Run: headless pygame with SDL's dummy video driver; simulated clock (each Clock.tick advances the game by its frame time, no real sleeping); random seed 0; keys injected as events and as key.get_pressed() state; mouse plan: one left click at the window centre at the start of phase 2, then a move to the lower-right quarter at the start of phase 3.
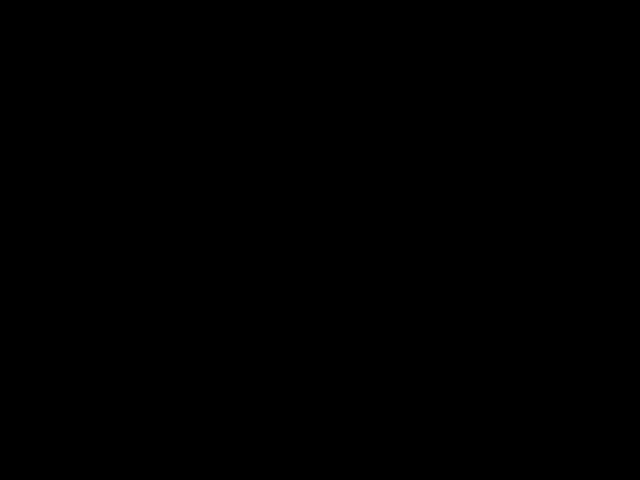
Frame 1 of 4 · flips 1–60 · no input
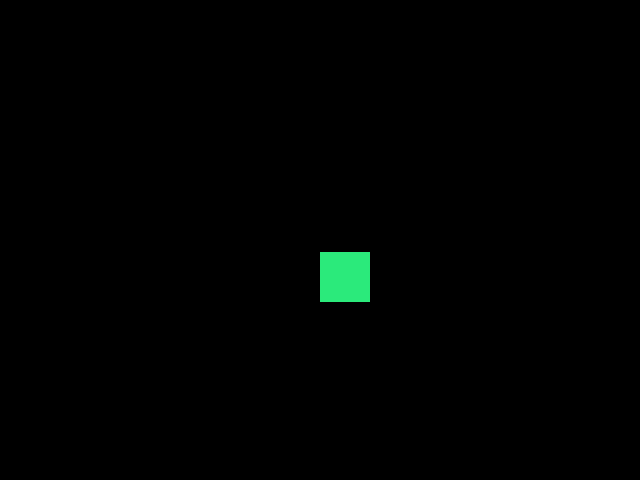
Frame 2 of 4 · flips 61–180 · clicked the window centre · tapped SPACE, RETURN · held RIGHT (→), D
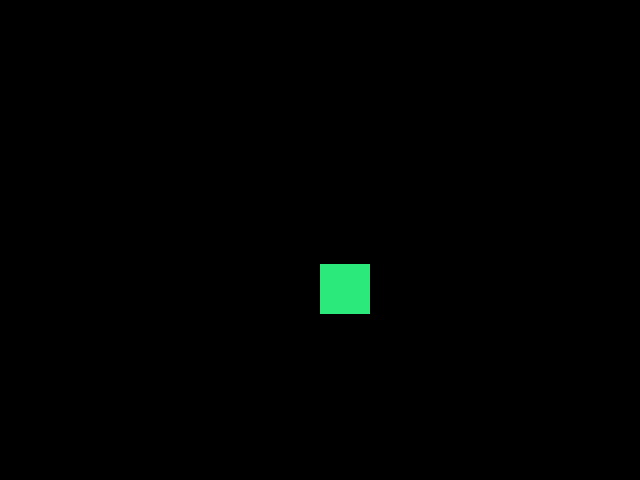
Frame 3 of 4 · flips 181–300 · moved the mouse to the lower-right quarter · held DOWN (↓), S
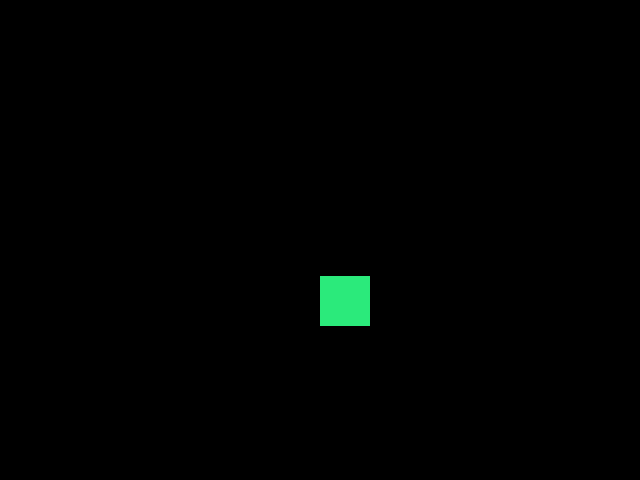
Frame 4 of 4 · flips 301–420 · held LEFT (←), A, UP (↑), W

The pygame program that drew these frames:

import pygame
import sys
import time
import random

WINDOW_WIDTH = 640
WINDOW_HEIGHT = 480

canvas = pygame.display.set_mode((WINDOW_WIDTH, WINDOW_HEIGHT))
box_position = (100, 100)
box_size = 50
left_button_clicked = False


class Box(pygame.Rect):
    # ((left, top), (width, height))
    def __init__(self, left_top, width_height):
        super().__init__(left_top, width_height)
        self.n_left = float(left_top[0])
        self.n_top = float(left_top[1])
        self.n_width = float(width_height[0])
        self.n_height = float(width_height[1])
        self.n_center = (self.n_left + self.n_width/2, self.n_top+self.n_height/2)

    def move(self, x, y):
        self.n_center = (self.n_center[0] + x, self.n_center[1] + y)
        self.center = self.n_center

    def move_to(self, new_position):
        self.n_center = new_position
        self.center = new_position
boxes = []

while True:
    # Events handler
    for event in pygame.event.get():
        if event.type == pygame.QUIT:
            sys.exit(0)
        elif event.type == pygame.MOUSEBUTTONDOWN:
            left_button_clicked = True
            box_position = pygame.mouse.get_pos()

            # Rect((left, top), (width, height))
            boxes.append(Box(box_position, (box_size, box_size)))

        elif event.type == pygame.MOUSEMOTION:
            box_position = pygame.mouse.get_pos()
        elif event.type == pygame.MOUSEBUTTONUP:
            left_button_clicked = False

    # Input
    if left_button_clicked and boxes:
        # boxes[-1] is last element
        boxes[-1].move_to(box_position)
        boxes[-1].n_width += 0.05
        boxes[-1].width = boxes[-1].n_width
        boxes[-1].n_height += 0.05
        boxes[-1].height = boxes[-1].n_height

    # Clear screen
    canvas.fill((0, 0, 0))

    # Drawing
    for i, box in enumerate(boxes):
        # Gravity
        if not left_button_clicked or i != len(boxes)-1:
            boxes[i].move(0, 0.1)

        if boxes[i].y > WINDOW_HEIGHT:
            del boxes[i]
        else:
            pygame.draw.rect(canvas, (43, 234, 123), boxes[i])

    # Display
    pygame.display.flip()
